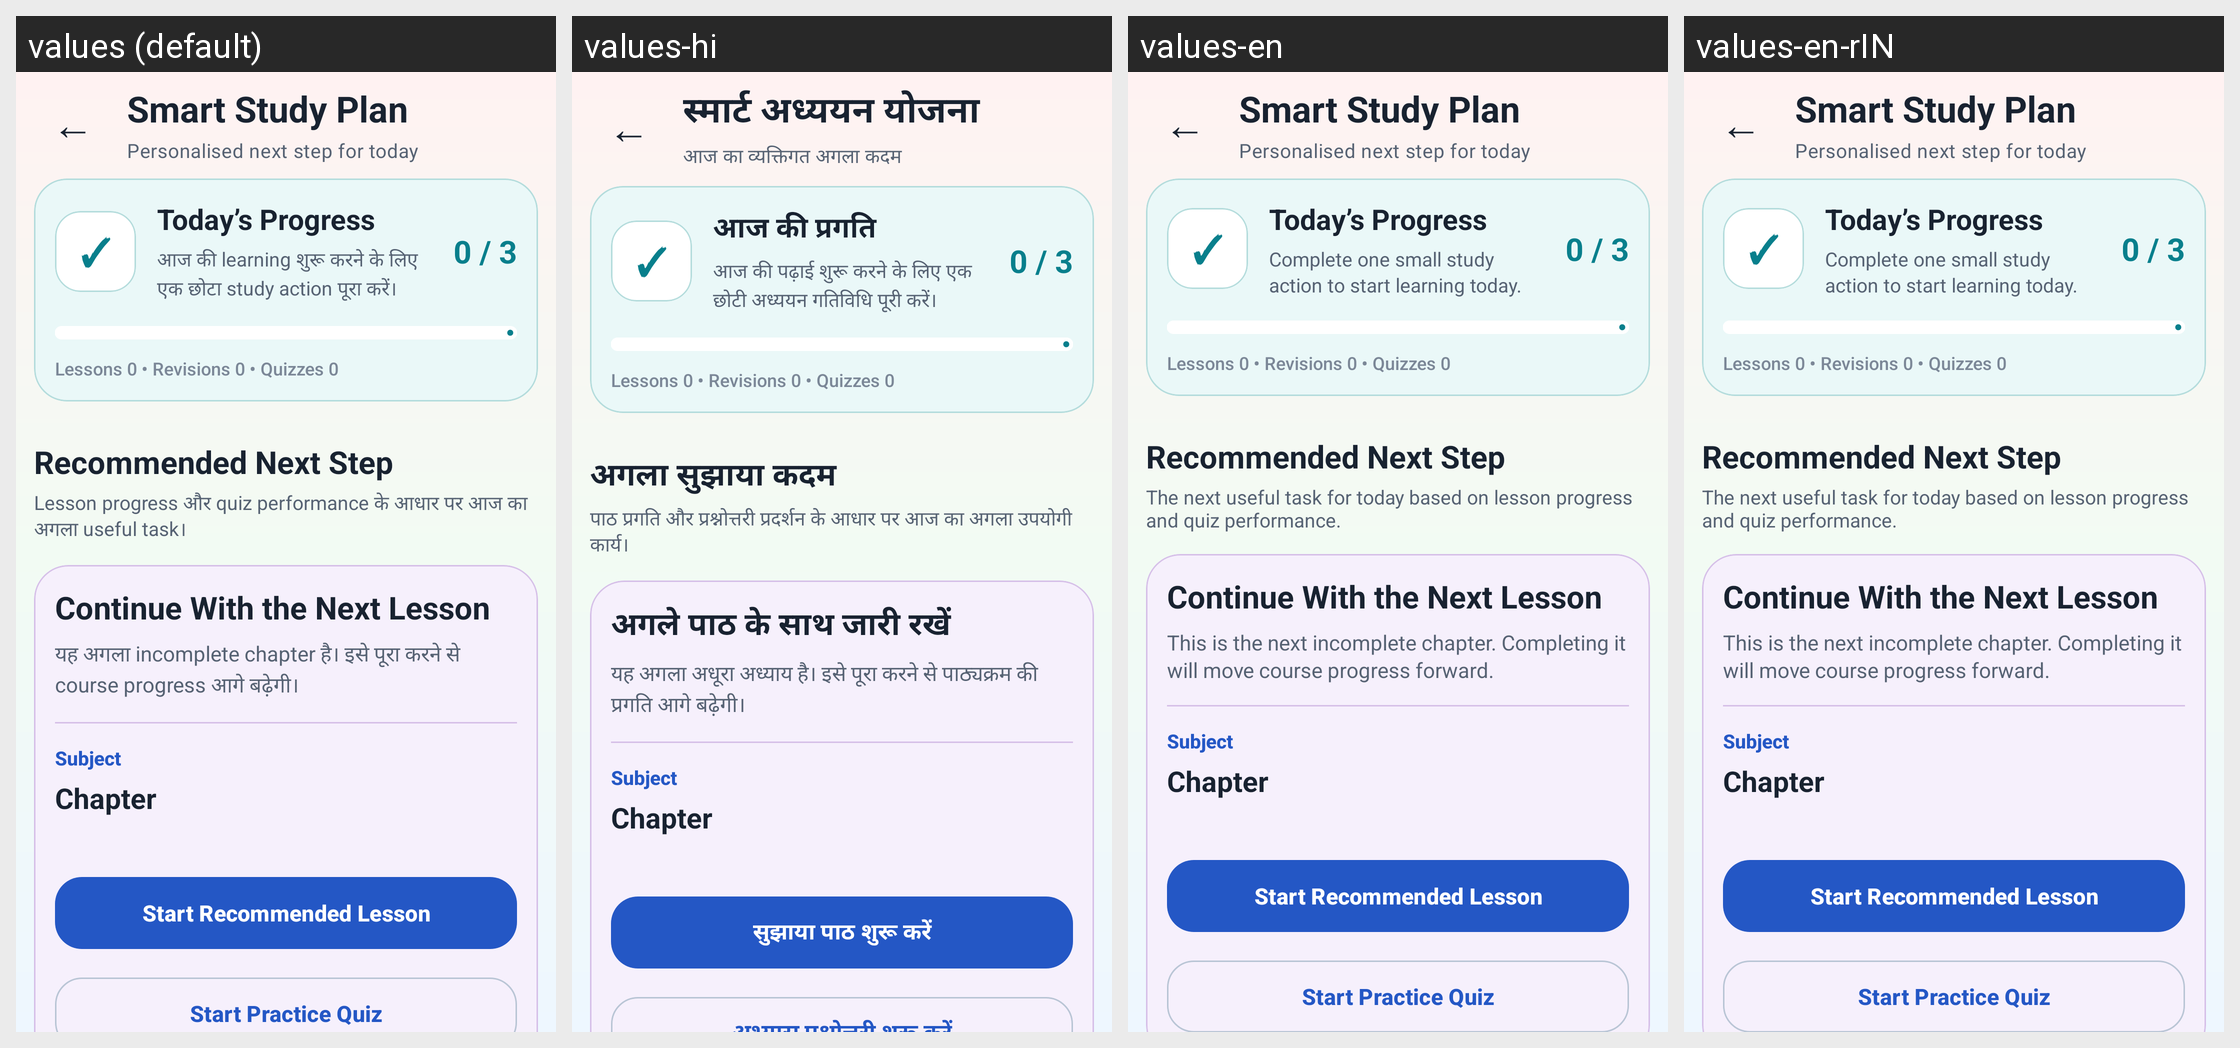

Locale-by-locale string values for the Android screen shown in this grid:
Android screen res/layout/activity_smart_study_plan.xml rendered under 4 locales, left to right: values (default), values-hi, values-en, values-en-rIN. Device: Nexus 5 (rendered at 1080×1920; each locale shown at half size, 540×960, under a caption strip naming it); theme Theme.StudySaathi.
Strings drawn on this screen, with the default value and each locale's value (text and hints the layout hard-codes, and strings that could not be matched under every locale, appear in the picture but are not listed):

smart_study_plan_title
  values: Smart Study Plan
  values-hi: स्मार्ट अध्ययन योजना
  values-en: Smart Study Plan  [not translated; the default value is used]
  values-en-rIN: Smart Study Plan  [not translated; the default value is used]

smart_study_plan_subtitle
  values: Personalised next step for today
  values-hi: आज का व्यक्तिगत अगला कदम
  values-en: Personalised next step for today  [not translated; the default value is used]
  values-en-rIN: Personalised next step for today  [not translated; the default value is used]

smart_plan_today_progress
  values: Today’s Progress
  values-hi: आज की प्रगति
  values-en: Today’s Progress  [not translated; the default value is used]
  values-en-rIN: Today’s Progress  [not translated; the default value is used]

daily_goal_start_message
  values: आज की learning शुरू करने के लिए एक छोटा study action पूरा करें।
  values-hi: आज की पढ़ाई शुरू करने के लिए एक छोटी अध्ययन गतिविधि पूरी करें।
  values-en: Complete one small study action to start learning today.
  values-en-rIN: Complete one small study action to start learning today.  [from values-en]

smart_plan_recommendation_heading
  values: Recommended Next Step
  values-hi: अगला सुझाया कदम
  values-en: Recommended Next Step  [not translated; the default value is used]
  values-en-rIN: Recommended Next Step  [not translated; the default value is used]

smart_plan_recommendation_description
  values: Lesson progress और quiz performance के आधार पर आज का अगला useful task।
  values-hi: पाठ प्रगति और प्रश्नोत्तरी प्रदर्शन के आधार पर आज का अगला उपयोगी कार्य।
  values-en: The next useful task for today based on lesson progress and quiz performance.
  values-en-rIN: The next useful task for today based on lesson progress and quiz performance.  [from values-en]

smart_plan_next_lesson_title
  values: Continue With the Next Lesson
  values-hi: अगले पाठ के साथ जारी रखें
  values-en: Continue With the Next Lesson  [not translated; the default value is used]
  values-en-rIN: Continue With the Next Lesson  [not translated; the default value is used]

smart_plan_next_lesson_reason
  values: यह अगला incomplete chapter है। इसे पूरा करने से course progress आगे बढ़ेगी।
  values-hi: यह अगला अधूरा अध्याय है। इसे पूरा करने से पाठ्यक्रम की प्रगति आगे बढ़ेगी।
  values-en: This is the next incomplete chapter. Completing it will move course progress forward.
  values-en-rIN: This is the next incomplete chapter. Completing it will move course progress forward.  [from values-en]

smart_plan_start_lesson
  values: Start Recommended Lesson
  values-hi: सुझाया पाठ शुरू करें
  values-en: Start Recommended Lesson  [not translated; the default value is used]
  values-en-rIN: Start Recommended Lesson  [not translated; the default value is used]
